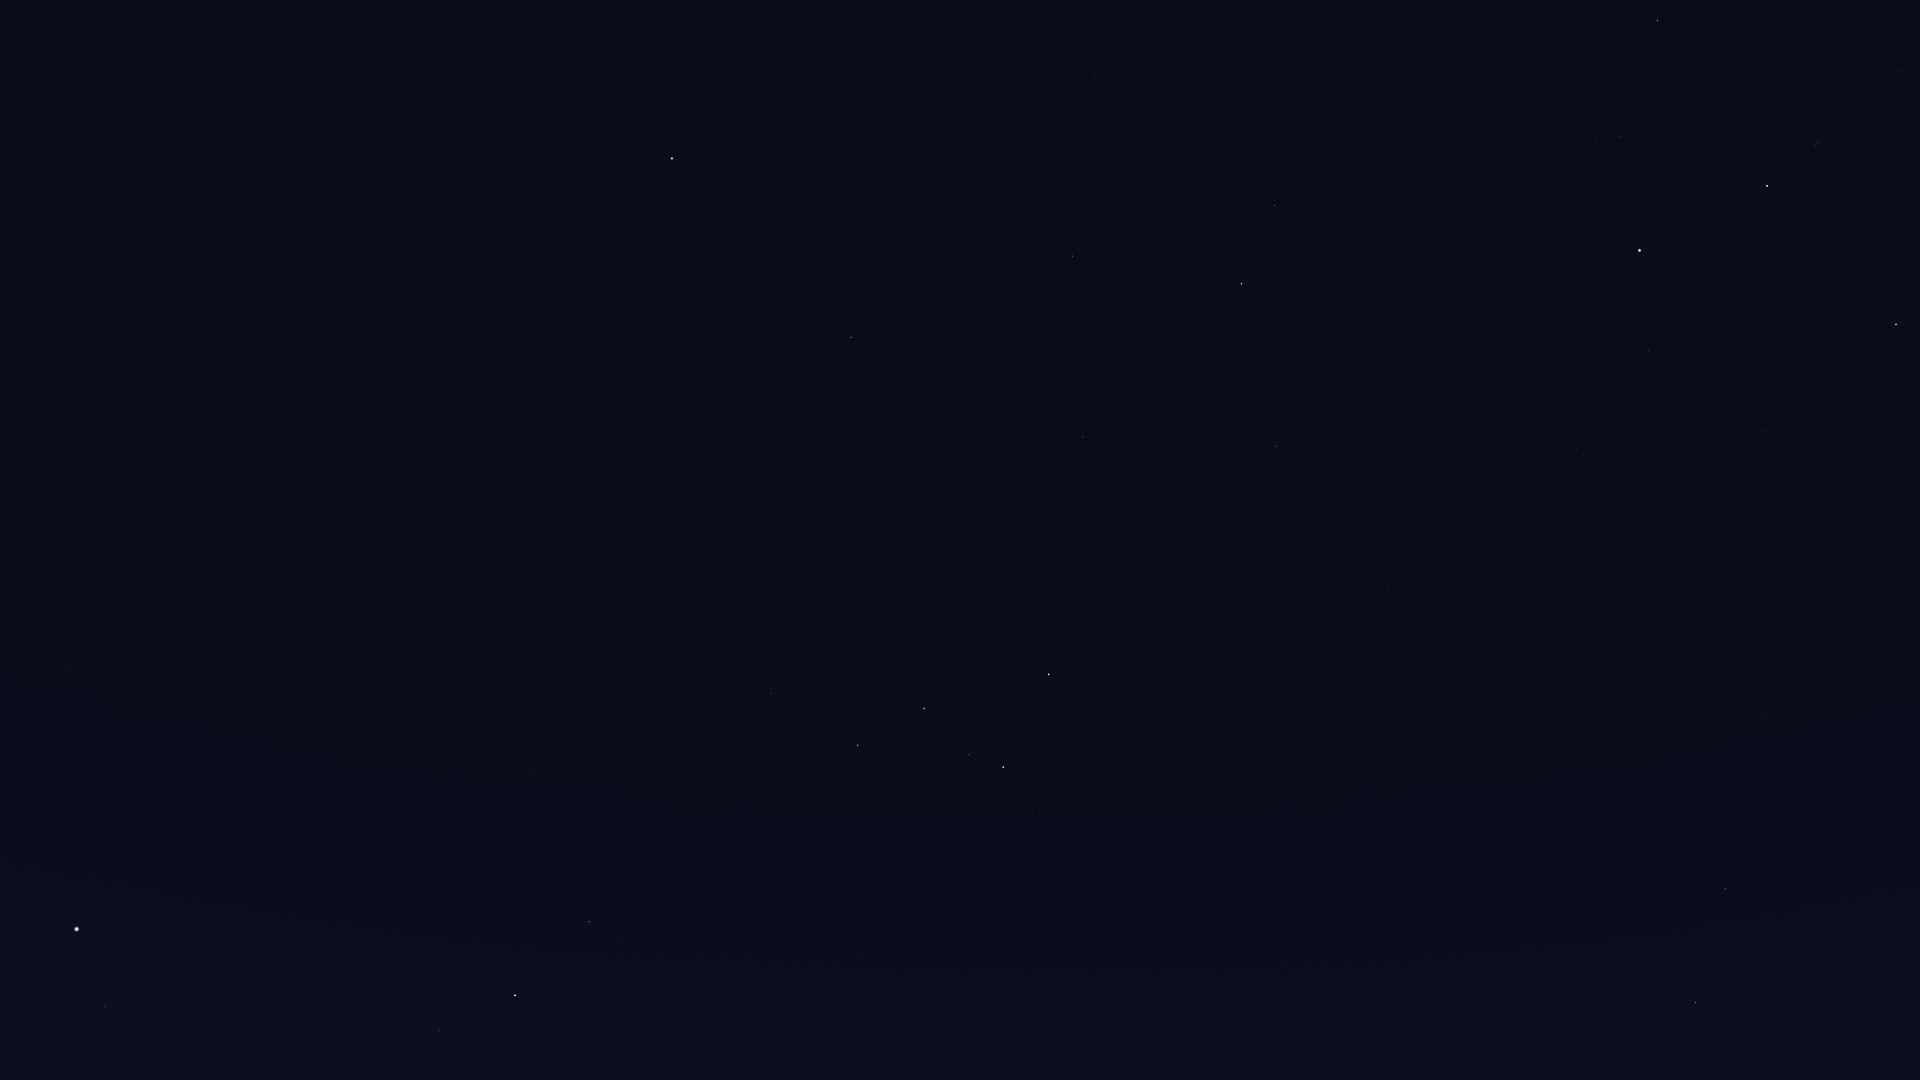

Data behind this chart, as committed beside it:
Star_ID, Name, X, Y
746, Caph, 1049, 674
2920, Fulu, 1040, 811
3179, Schedar, 1003, 767
3821, Achird, 969, 755
3881, HIP 3881, 1128, 1076
107418, Castula, 938, 738
6411, Adhil, 971, 1038
6686, Ruchbah, 858, 745
7607, Nembus, 895, 992
8886, Segin, 771, 693
13192, Nushagak, 647, 533
13268, Miram, 636, 871
14328, HIP 14328, 589, 922
15863, Mirfak, 515, 995
16228, HIP 16228, 534, 774
17358, HIP 17358, 439, 1030
17959, HIP 17959, 545, 524
18505, HIP 18505, 478, 691
22783, HIP 22783, 386, 571
23416, Almaaz, 105, 1006
23453, Saclateni, 71, 1063
23767, Haedus, 56, 1051
24003, Mago, 400, 493
24608, Capella, 77, 929
25110, HIP 25110, 515, 317
30060, HIP 30060, 111, 549
33449, HIP 33449, 33, 461
40687, Násti, 22, 205
41704, Muscida, 0, 172
85822, Yildun, 725, 91
96100, Alsafi, 1103, 47
97165, Fawaris, 1657, 20
98110, HIP 98110, 1901, 70
100453, Sadr, 1767, 186
102098, Deneb, 1640, 250
102488, Aljanah, 1896, 324
105199, Alderamin, 1242, 284
106032, Alfirk, 1072, 256
107136, Azelfafage, 1451, 430
107310, HIP 107310, 1915, 648
108917, Kurhah, 1163, 368
109352, HIP 109352, 1762, 711
109492, HIP 109492, 1276, 446
109937, HIP 109937, 1656, 684
110538, HIP 110538, 1368, 543
110609, HIP 110609, 1416, 577
111022, HIP 111022, 1439, 613
111104, HIP 111104, 1521, 672
111169, HIP 111169, 1389, 588
112158, Matar, 1725, 889
112724, HIP 112724, 1083, 437
112748, Sadalbari, 1807, 1000
113881, Scheat, 1696, 1002
116076, Veritate, 1422, 919
116727, Errai, 851, 337
